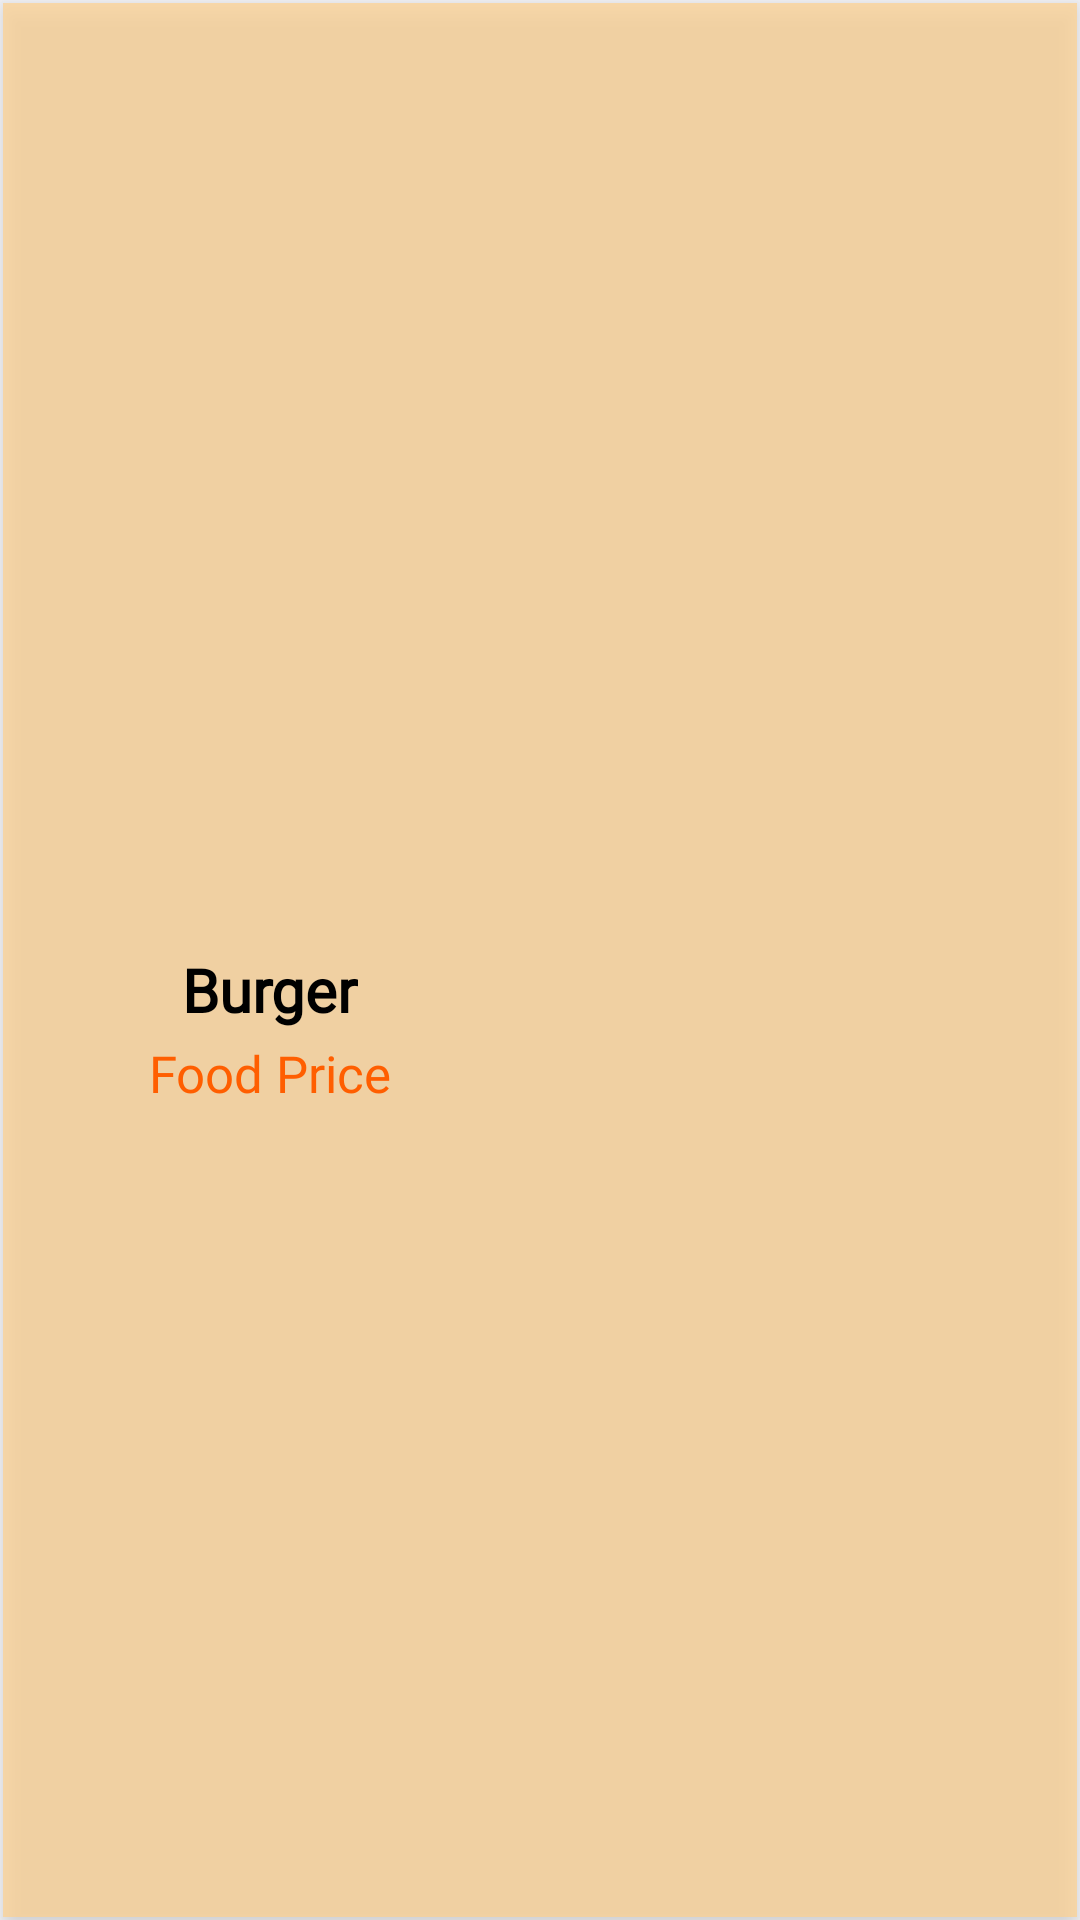

Android layout source for this screen:
<!-- AndroidManifest.xml: application theme Theme.FoodSaver -->
<!-- res/layout/food_item_layout.xml -->
<?xml version="1.0" encoding="utf-8"?>
<androidx.constraintlayout.widget.ConstraintLayout xmlns:android="http://schemas.android.com/apk/res/android"
    xmlns:app="http://schemas.android.com/apk/res-auto"
    xmlns:tools="http://schemas.android.com/tools"
    android:layout_width="match_parent"
    android:layout_height="190dp"
    android:layout_margin="1dp"
    android:background="#F6F6F9">

    <View
        android:layout_width="match_parent"
        android:layout_height="match_parent"
        android:layout_margin="1dp"
        android:background="#B0FFD18D"
        android:elevation="5dp"
        app:layout_constraintBottom_toBottomOf="parent"
        app:layout_constraintEnd_toEndOf="parent"
        app:layout_constraintStart_toStartOf="parent"
        app:layout_constraintTop_toTopOf="parent" />


    <androidx.constraintlayout.widget.ConstraintLayout
        android:id="@+id/constraintLayout"
        android:layout_width="match_parent"
        android:layout_height="match_parent"
        android:elevation="10dp"
        android:gravity="center_horizontal"
        tools:layout_editor_absoluteX="5dp">


        <ImageView
            android:id="@+id/food_image"
            android:layout_width="wrap_content"
            android:layout_height="wrap_content"
            android:layout_marginStart="8dp"
            android:contentDescription="@string/app_name"
            android:scaleType="centerCrop"
            android:src="@drawable/food_img_1"
            app:layout_constraintBottom_toBottomOf="parent"
            app:layout_constraintStart_toStartOf="parent"
            app:layout_constraintTop_toTopOf="parent"
            app:layout_constraintVertical_bias="0.457" />

        <TextView
            android:id="@+id/food_name"
            android:layout_width="wrap_content"
            android:layout_height="wrap_content"
            android:layout_marginTop="24dp"
            android:ellipsize="end"
            android:fontFamily="@font/nunito_semibold"
            android:maxLines="2"
            android:text="Burger"
            android:textColor="@android:color/black"
            android:textSize="20sp"
            android:textStyle="bold"
            app:layout_constraintEnd_toEndOf="parent"
            app:layout_constraintHorizontal_bias="0.179"
            app:layout_constraintStart_toEndOf="@+id/food_image"
            app:layout_constraintTop_toTopOf="@+id/food_image" />

        <TextView
            android:id="@+id/food_price"
            android:layout_width="wrap_content"
            android:layout_height="wrap_content"
            android:layout_marginTop="3dp"
            android:fontFamily="@font/nunito"
            android:text="@string/food_price"
            android:textColor="@color/colorPrimary"
            android:textSize="17sp"
            app:layout_constraintEnd_toEndOf="@+id/food_name"
            app:layout_constraintStart_toStartOf="@+id/food_name"
            app:layout_constraintTop_toBottomOf="@+id/food_name" />

        <TextView
            android:id="@+id/order"
            android:layout_width="wrap_content"
            android:layout_height="wrap_content"
            android:layout_marginEnd="8dp"
            android:background="@drawable/orange_button"
            android:paddingStart="20dp"
            android:paddingTop="8dp"
            android:paddingEnd="20dp"
            android:paddingBottom="8dp"
            android:text="View Details"
            android:textColor="@color/white"
            android:textStyle="bold"
            app:layout_constraintBottom_toBottomOf="@+id/food_image"
            app:layout_constraintEnd_toEndOf="parent"
            app:layout_constraintTop_toBottomOf="@+id/food_price"
            app:layout_constraintVertical_bias="0.452" />

    </androidx.constraintlayout.widget.ConstraintLayout>

</androidx.constraintlayout.widget.ConstraintLayout>
<!-- resources referenced by this layout -->
<resources>
  <color name="colorPrimary">#ff5e00</color>
  <color name="white">#FFFFFFFF</color>
  <!-- drawable orange_button (drawable) -->
  <?xml version="1.0" encoding="utf-8"?>
  <selector xmlns:android="http://schemas.android.com/apk/res/android">
      <item>
          <shape android:shape="rectangle">
              <solid android:color="#FF7A40"/>
              <corners android:radius="25dp"/>
          </shape>
      </item>
  </selector>
  <string name="app_name">FoodSaver</string>
  <string name="food_price">Food Price</string>
  <style name="Theme.FoodSaver" parent="Base.Theme.FoodSaver" />
  <style name="Base.Theme.FoodSaver" parent="Theme.Material3.Light.NoActionBar">
          
          
      </style>
</resources>
